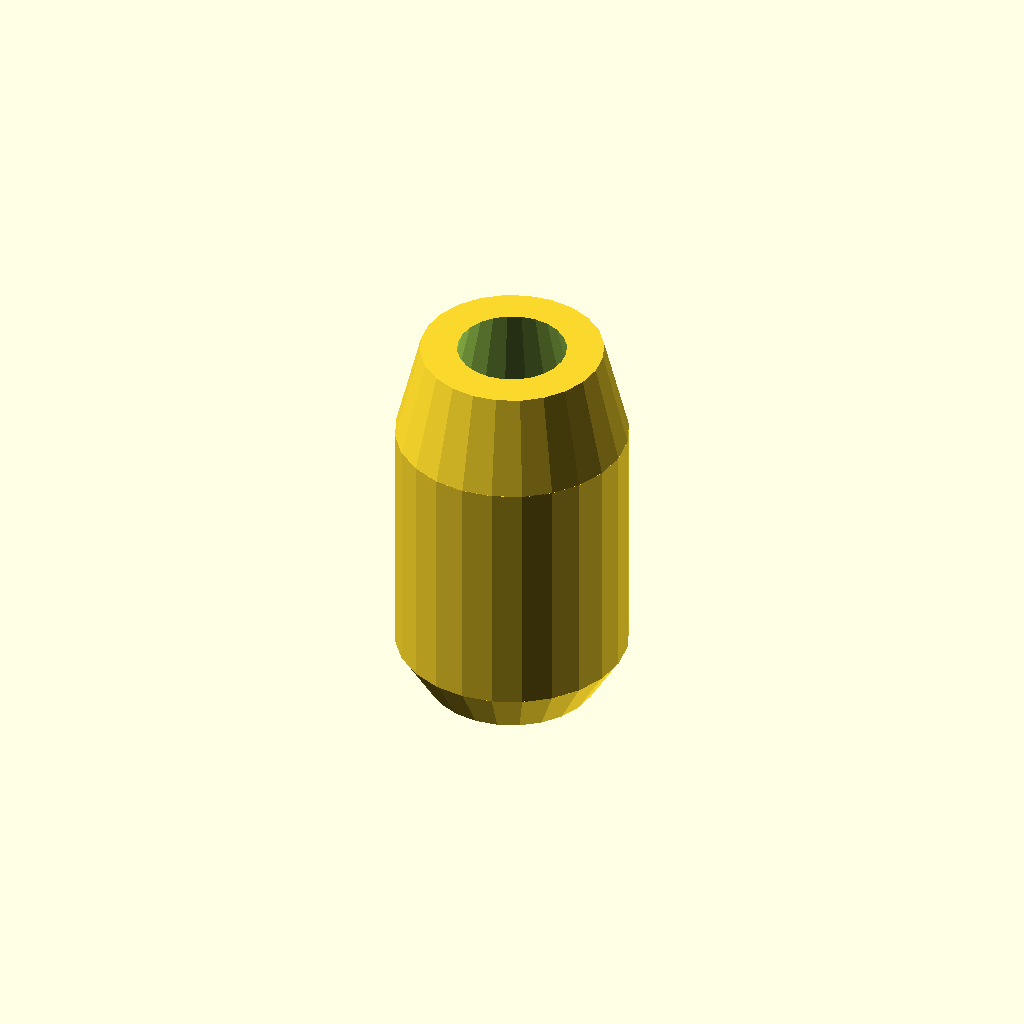
Cell 1: the model at its default parameters.
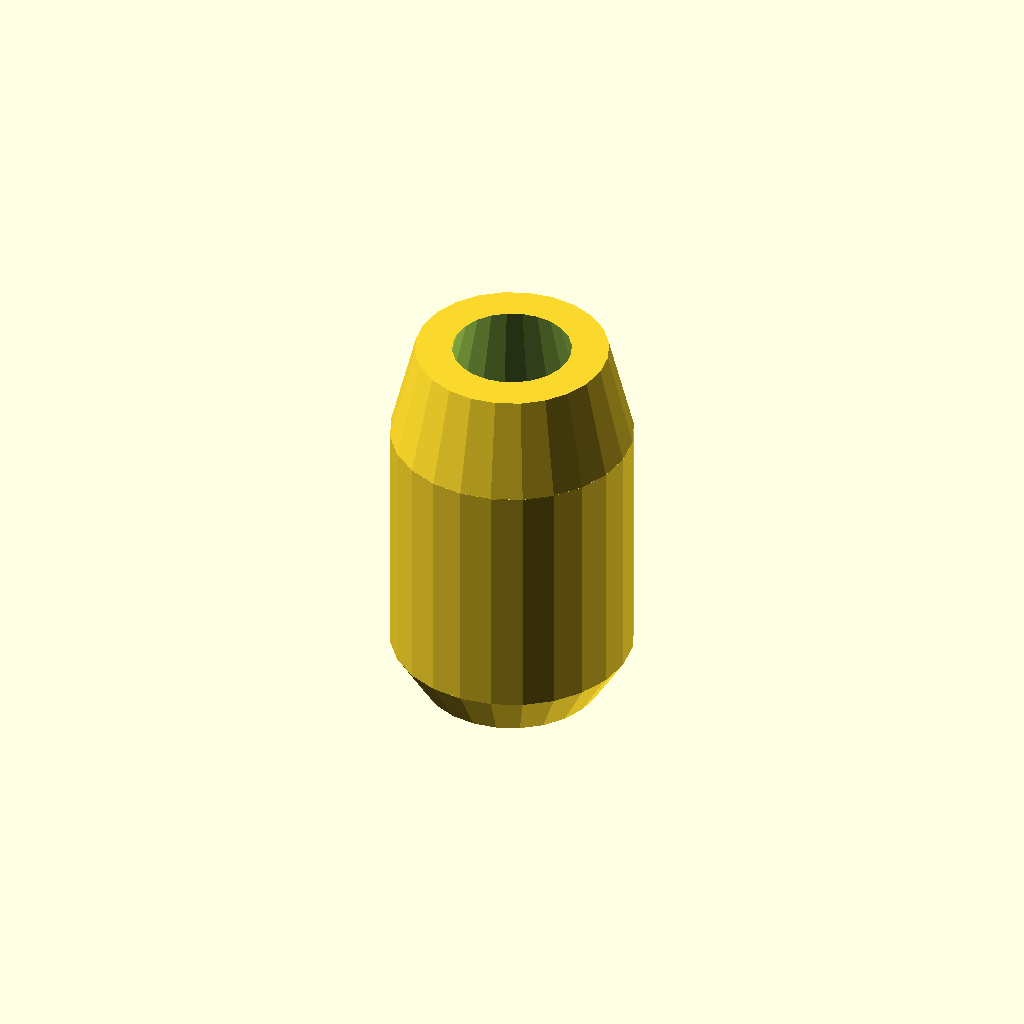
Cell 2: the same model with tolerance = 0.4.
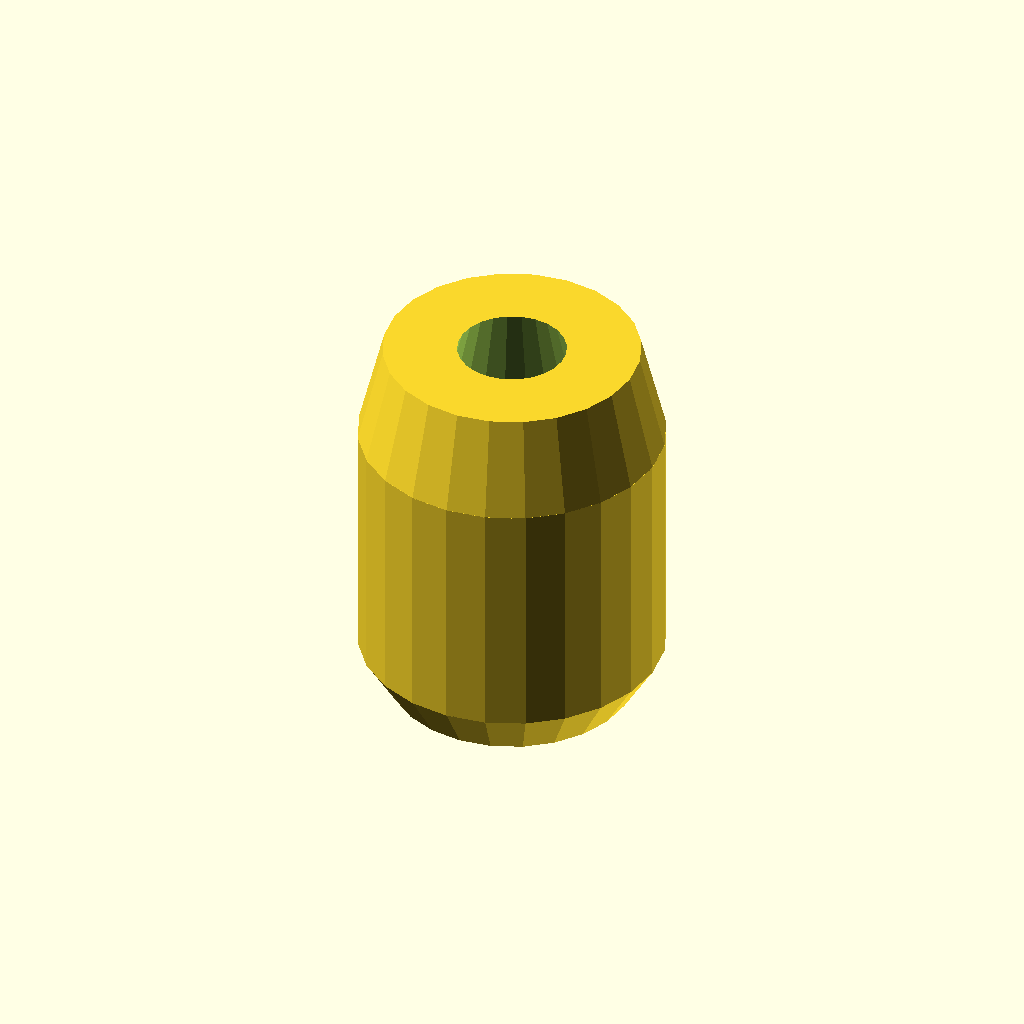
Cell 3 — wall set to 3, the other parameters unchanged.
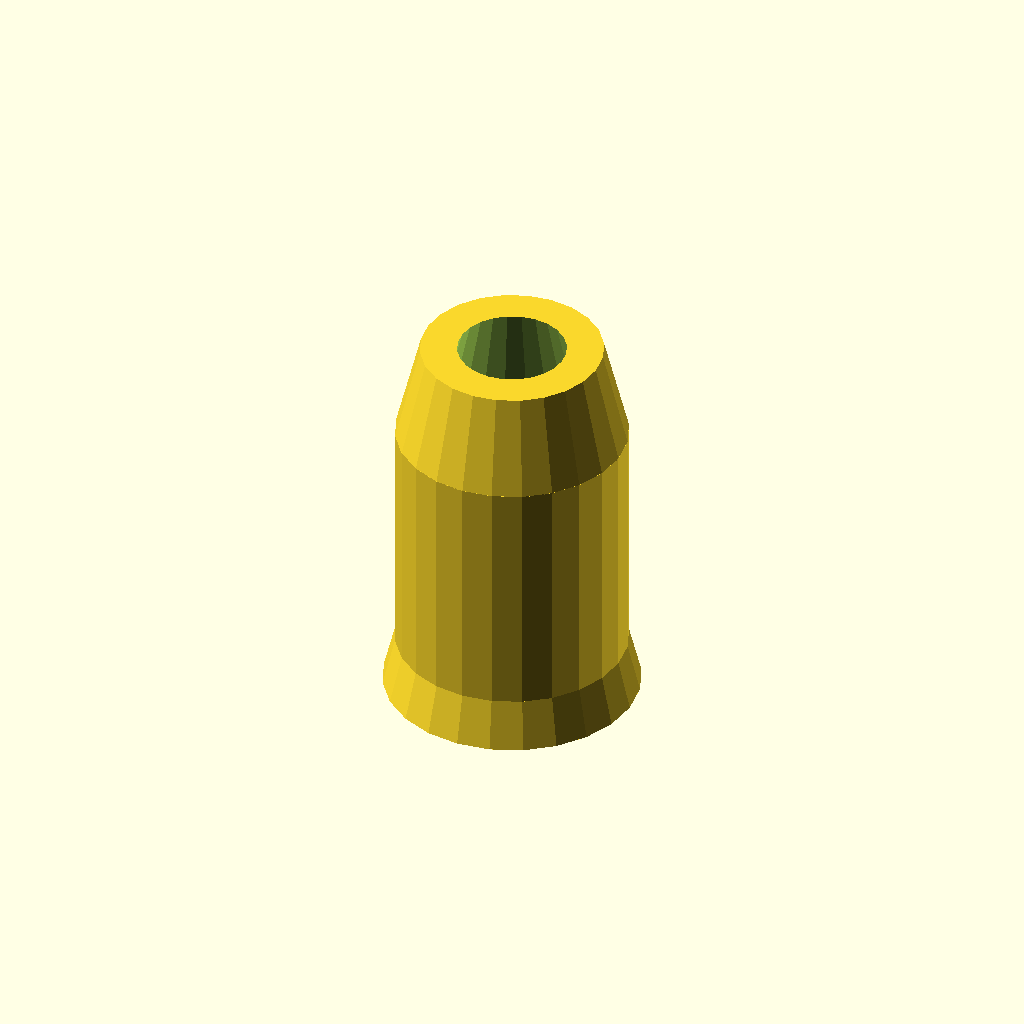
Cell 4: the same model with bottomHole = 7.
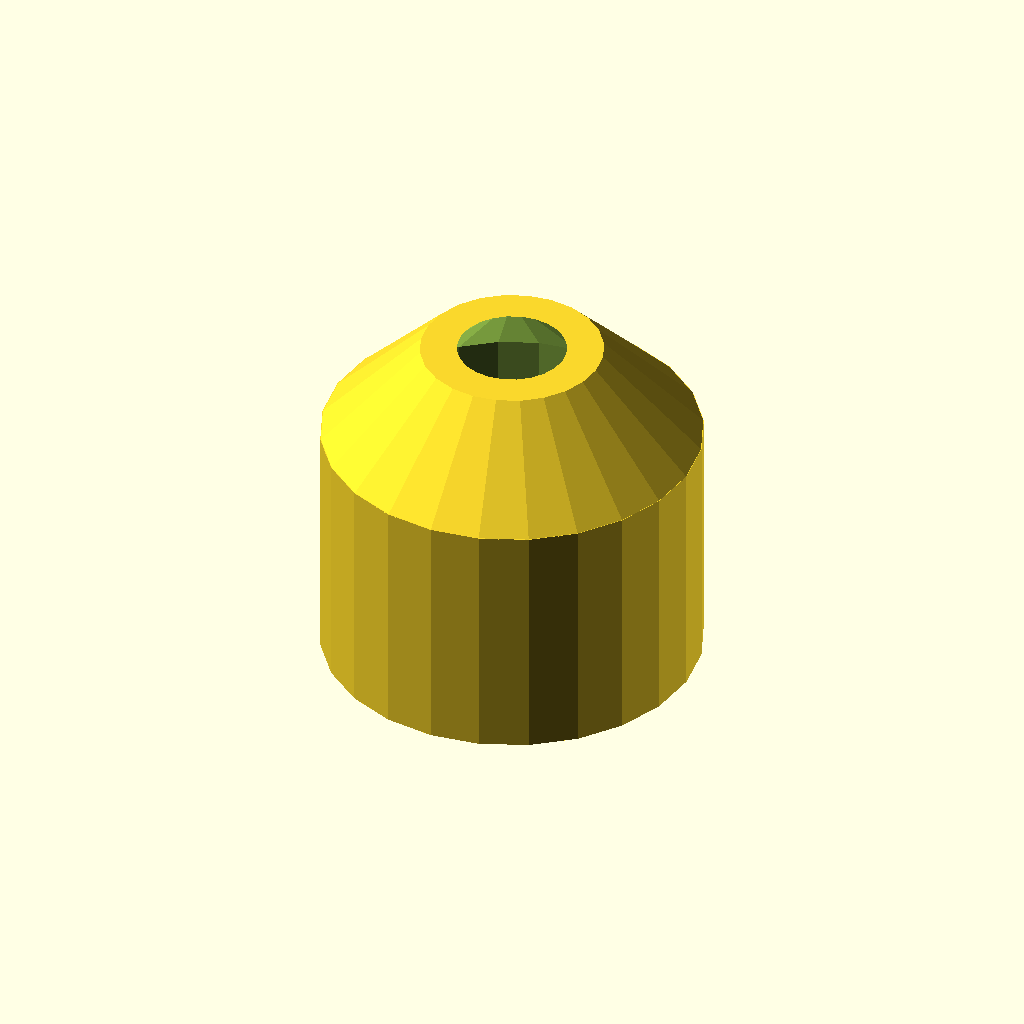
Cell 5 — middleHole set to 12, the other parameters unchanged.
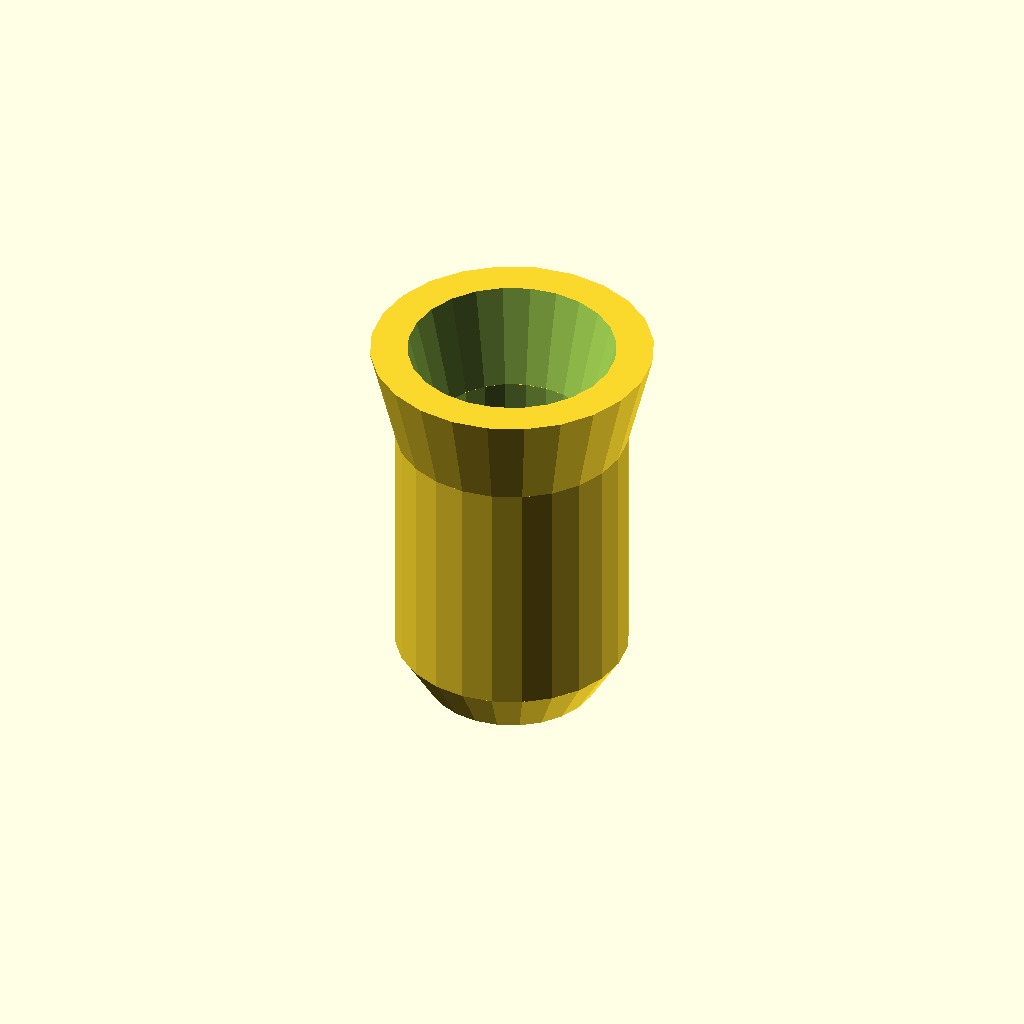
Cell 6: the same model with topHole = 8.
One fixed orthographic camera (rotation 55°, 0°, 25°; colour scheme Cornfield) for every cell.
OpenSCAD source file stereoplug.scad:
tolerance  = 0.2;
wall = 1.5;
bottomHole = 3.5;
middleHole = 6;
topHole = 4;

bottomLength = 2;
middleLength = 10;
topLength = 4;

module dummy(){}

$fn = 24;
nudge = 0.01;

module cyl(id,height,id2=undef) {
    id2 = id2 == undef ? id : id2;
    
    difference() {
        cylinder(d1=id+2*wall+2*tolerance,d2=id2+2*wall+2*tolerance,height+2*nudge);
        translate([0,0,-nudge])
        cylinder(d1=id+2*tolerance,d2=id2+2*tolerance,height+4*nudge);
    }
}

cyl(bottomHole,bottomLength,middleHole);
translate([0,0,bottomLength]) cyl(middleHole,middleLength);
translate([0,0,bottomLength+middleLength]) cyl(middleHole,topLength,topHole);
Customizer parameters (derived from the source; name, type, default, range or options):
tolerance: number, default 0.2
wall: number, default 1.5
bottomHole: number, default 3.5
middleHole: number, default 6
topHole: number, default 4
bottomLength: number, default 2
middleLength: number, default 10
topLength: number, default 4
